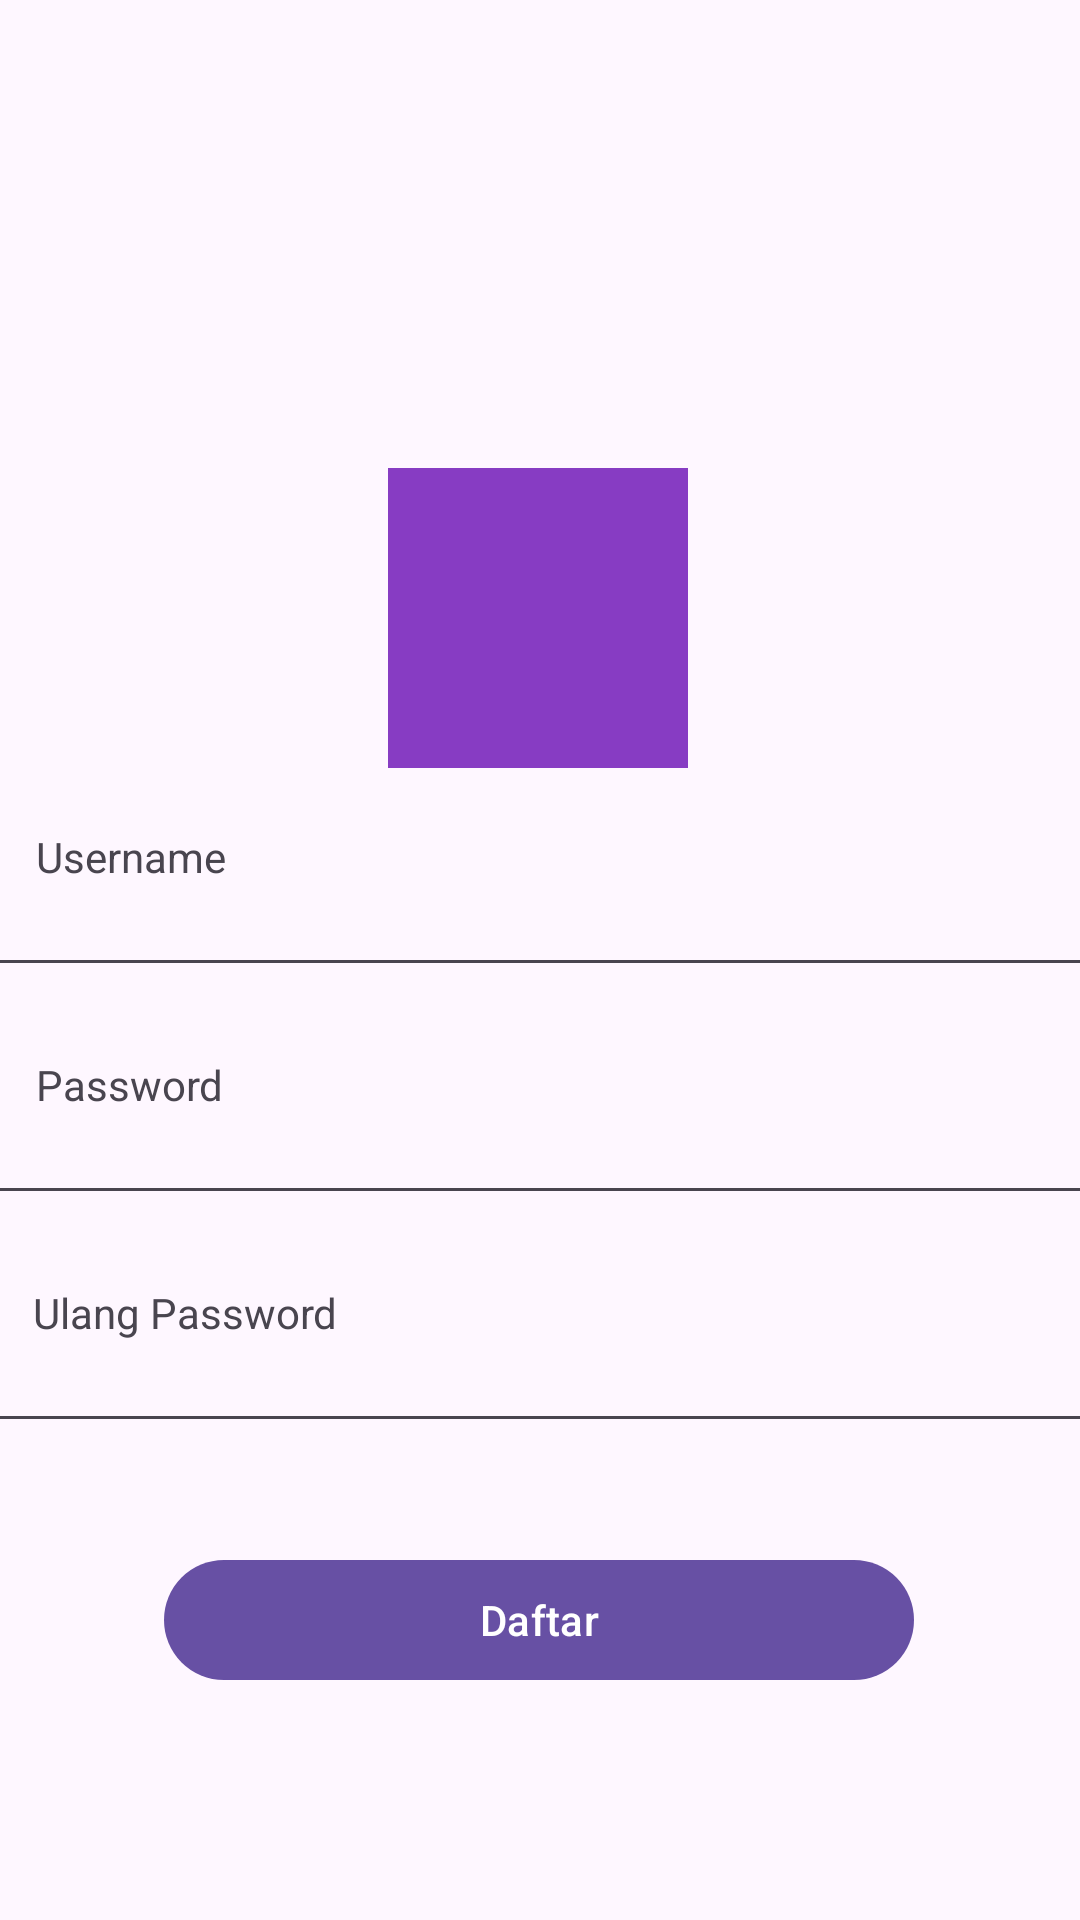

Here is an Android app screen rendered from its layout file. Give the layout XML and the strings, colors and styles it references.
<!-- AndroidManifest.xml: application theme Theme._3131_Login -->
<!-- res/layout/register.xml -->
<?xml version="1.0" encoding="utf-8"?>
<androidx.constraintlayout.widget.ConstraintLayout
    xmlns:android="http://schemas.android.com/apk/res/android"
    xmlns:app="http://schemas.android.com/apk/res-auto"
    xmlns:tools="http://schemas.android.com/tools"
    android:layout_width="match_parent"
    android:layout_height="match_parent">

    <com.google.android.material.button.MaterialButton
        android:id="@+id/btn_regis"
        android:layout_width="250dp"
        android:layout_height="wrap_content"
        android:layout_gravity="center"
        android:layout_marginTop="516dp"
        android:text="@string/daftar"
        app:cornerRadius="20dp"
        app:layout_constraintEnd_toEndOf="parent"
        app:layout_constraintHorizontal_bias="0.496"
        app:layout_constraintStart_toStartOf="parent"
        app:layout_constraintTop_toTopOf="parent" />

    <EditText
        android:layout_width="383dp"
        android:layout_height="33dp"
        android:layout_marginTop="372dp"
        app:layout_constraintEnd_toEndOf="parent"
        app:layout_constraintStart_toStartOf="parent"
        app:layout_constraintTop_toTopOf="parent" />

    <TextView
        android:layout_width="wrap_content"
        android:layout_height="wrap_content"
        android:layout_marginTop="428dp"
        android:text="Ulang Password"
        app:layout_constraintEnd_toEndOf="parent"
        app:layout_constraintHorizontal_bias="0.042"
        app:layout_constraintStart_toStartOf="parent"
        app:layout_constraintTop_toTopOf="parent" />

    <EditText
        android:layout_width="383dp"
        android:layout_height="33dp"
        android:layout_marginTop="448dp"
        app:layout_constraintEnd_toEndOf="parent"
        app:layout_constraintStart_toStartOf="parent"
        app:layout_constraintTop_toTopOf="parent" />

    <TextView
        android:layout_width="wrap_content"
        android:layout_height="wrap_content"
        android:layout_marginTop="352dp"
        android:text="Password"
        app:layout_constraintEnd_toEndOf="parent"
        app:layout_constraintHorizontal_bias="0.04"
        app:layout_constraintStart_toStartOf="parent"
        app:layout_constraintTop_toTopOf="parent" />

    <ImageView
        android:layout_width="100dp"
        android:layout_height="100dp"
        android:layout_gravity="center"
        android:layout_marginTop="156dp"
        android:background="@color/amikom"
        android:src="@drawable/logoamikom"
        app:layout_constraintEnd_toEndOf="parent"
        app:layout_constraintHorizontal_bias="0.498"
        app:layout_constraintStart_toStartOf="parent"
        app:layout_constraintTop_toTopOf="parent" />

    <EditText
        android:id="@+id/et_user"
        android:layout_width="383dp"
        android:layout_height="33dp"
        android:layout_marginTop="296dp"
        app:layout_constraintEnd_toEndOf="parent"
        app:layout_constraintStart_toStartOf="parent"
        app:layout_constraintTop_toTopOf="parent" />

    <TextView
        android:layout_width="wrap_content"
        android:layout_height="wrap_content"
        android:layout_marginTop="276dp"
        android:text="Username"
        app:layout_constraintEnd_toEndOf="parent"
        app:layout_constraintHorizontal_bias="0.04"
        app:layout_constraintStart_toStartOf="parent"
        app:layout_constraintTop_toTopOf="parent" />


</androidx.constraintlayout.widget.ConstraintLayout>
<!-- resources referenced by this layout -->
<resources>
  <color name="amikom">#873CC3</color>
  <string name="daftar">Daftar</string>
  <style name="Theme._3131_Login" parent="Base.Theme._3131_Login" />
  <style name="Base.Theme._3131_Login" parent="Theme.Material3.DayNight.NoActionBar">
          
          
      </style>
</resources>
